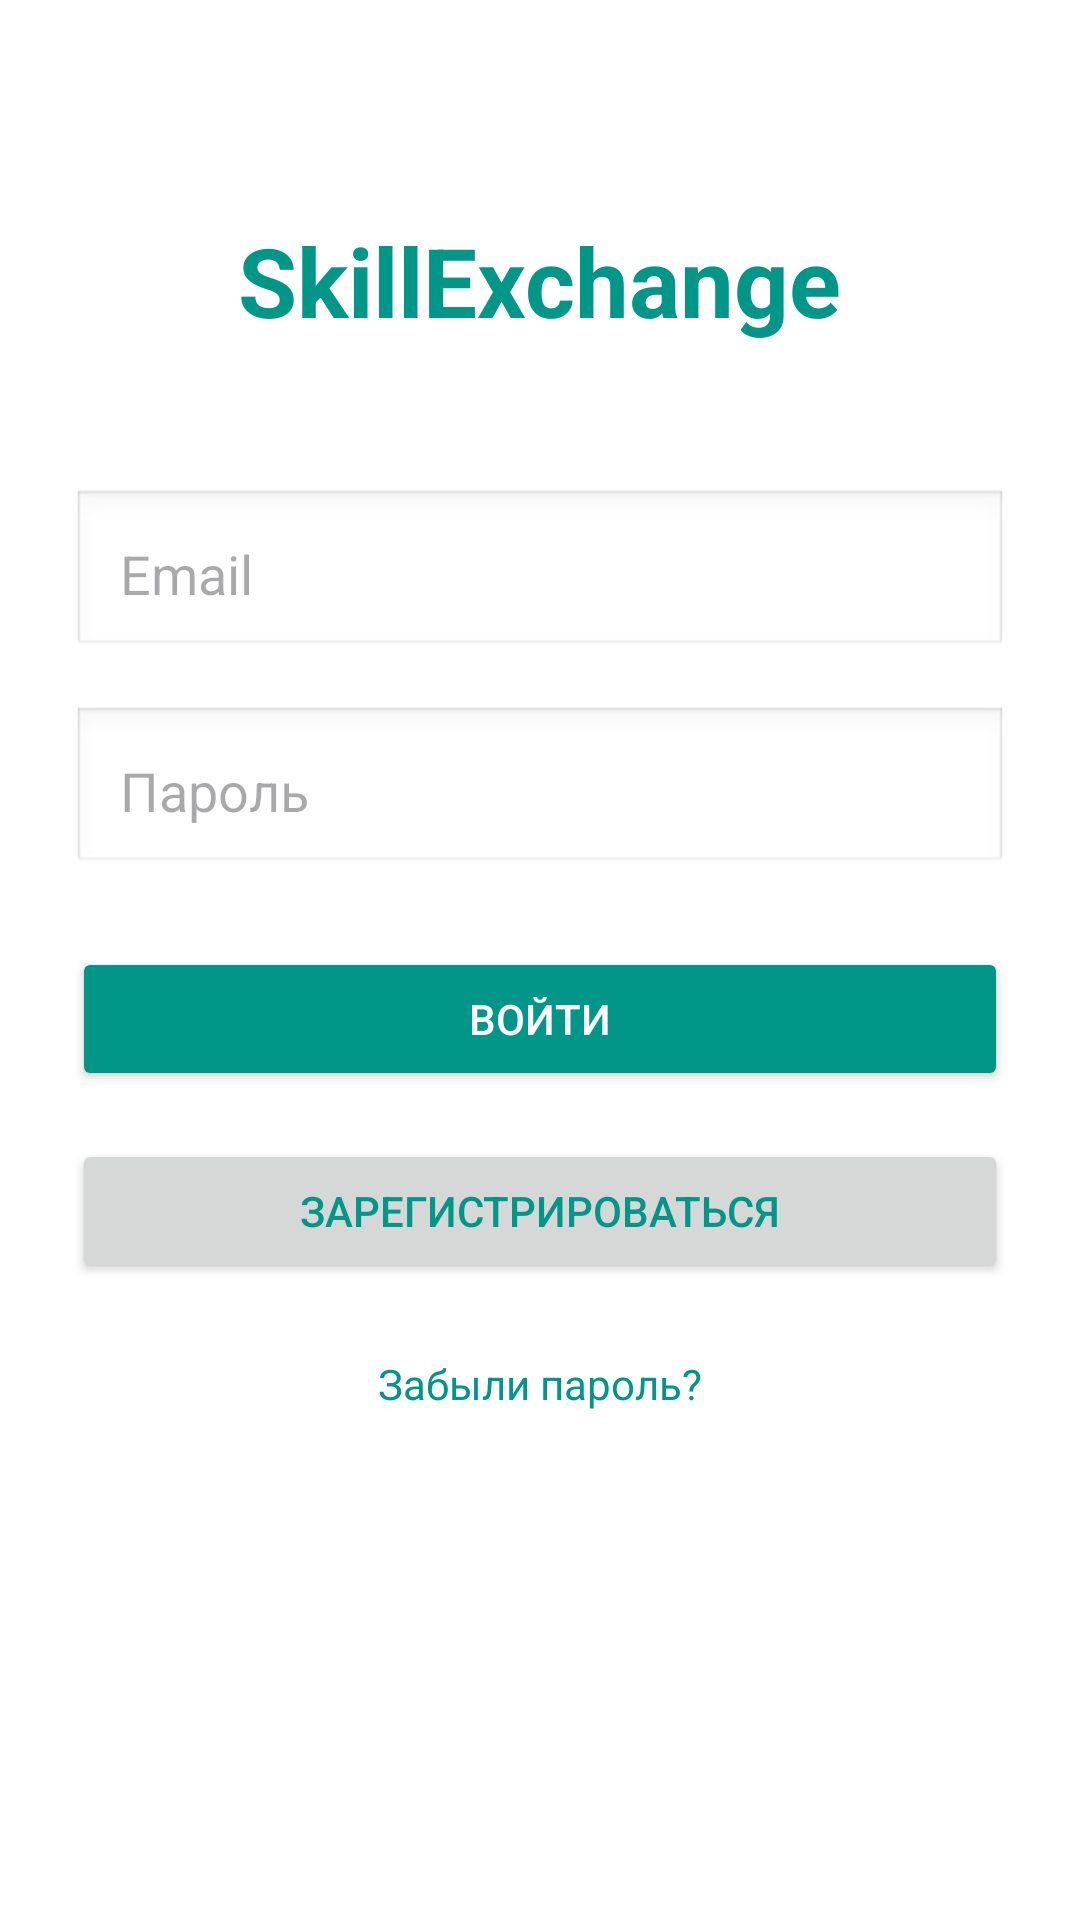

This screen was rendered from an Android layout file. Write that file and the resources it references.
<!-- AndroidManifest.xml: application theme Theme.SkillExchange -->
<!-- res/layout/fragment_login.xml -->
<?xml version="1.0" encoding="utf-8"?>
<ScrollView xmlns:android="http://schemas.android.com/apk/res/android"
    android:layout_width="match_parent"
    android:layout_height="match_parent">

    <LinearLayout
        android:layout_width="match_parent"
        android:layout_height="wrap_content"
        android:orientation="vertical"
        android:padding="24dp">

        
        <TextView
            android:layout_width="wrap_content"
            android:layout_height="wrap_content"
            android:layout_gravity="center_horizontal"
            android:layout_marginTop="48dp"
            android:layout_marginBottom="48dp"
            android:text="SkillExchange"
            android:textColor="@color/teal_500"
            android:textSize="32sp"
            android:textStyle="bold" />

        
        <EditText
            android:id="@+id/etEmail"
            android:layout_width="match_parent"
            android:layout_height="wrap_content"
            android:layout_marginBottom="16dp"
            android:hint="Email"
            android:inputType="textEmailAddress"
            android:padding="16dp"
            android:background="@android:drawable/edit_text" />

        
        <EditText
            android:id="@+id/etPassword"
            android:layout_width="match_parent"
            android:layout_height="wrap_content"
            android:layout_marginBottom="24dp"
            android:hint="Пароль"
            android:inputType="textPassword"
            android:padding="16dp"
            android:background="@android:drawable/edit_text" />

        
        <Button
            android:id="@+id/btnLogin"
            android:layout_width="match_parent"
            android:layout_height="wrap_content"
            android:layout_marginBottom="16dp"
            android:backgroundTint="@color/teal_500"
            android:text="Войти"
            android:textColor="@android:color/white" />

        
        <Button
            android:id="@+id/btnRegister"
            android:layout_width="match_parent"
            android:layout_height="wrap_content"
            android:layout_marginBottom="24dp"
            android:text="Зарегистрироваться"
            android:textColor="@color/teal_500" />

        
        <TextView
            android:id="@+id/tvForgotPassword"
            android:layout_width="wrap_content"
            android:layout_height="wrap_content"
            android:layout_gravity="center_horizontal"
            android:text="Забыли пароль?"
            android:textColor="@color/teal_500"
            style="?android:attr/textAppearanceSmall" />

        
        <ProgressBar
            android:id="@+id/progressBar"
            android:layout_width="wrap_content"
            android:layout_height="wrap_content"
            android:layout_gravity="center_horizontal"
            android:layout_marginTop="16dp"
            android:visibility="gone" />

    </LinearLayout>

</ScrollView>
<!-- resources referenced by this layout -->
<resources>
  <color name="teal_500">#009688</color>
  <style name="Theme.SkillExchange" parent="Theme.Material3.Light.NoActionBar">
          
          <item name="colorPrimary">@color/green_500</item>
          <item name="colorOnPrimary">@color/white</item>
          <item name="colorPrimaryContainer">@color/green_200</item>
          <item name="colorOnPrimaryContainer">@color/green_900</item>
  
          
          <item name="colorSecondary">@color/teal_500</item>
          <item name="colorOnSecondary">@color/white</item>
          <item name="colorSecondaryContainer">@color/teal_200</item>
          <item name="colorOnSecondaryContainer">@color/teal_900</item>
  
          
          <item name="android:colorBackground">@color/white</item>
      </style>
  <color name="green_500">#4CAF50</color>
  <color name="white">#FFFFFFFF</color>
  <color name="green_200">#A5D6A7</color>
  <color name="green_900">#1B5E20</color>
  <color name="teal_200">#80CBC4</color>
  <color name="teal_900">#004D40</color>
</resources>
